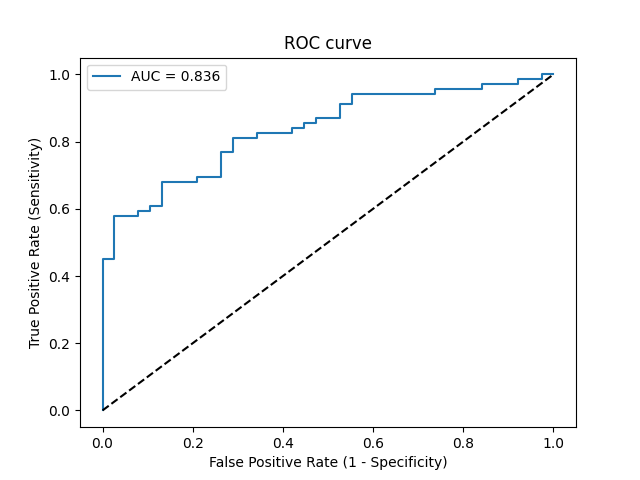

The data file committed next to this chart (first rows):
Threshold, Sensitivity, Specificity, NPV, PPV
inf, 0.0, 1.0, 0.3551, 0
0.9956, 0.01449, 1.0, 0.3585, 1.0
0.8688, 0.4493, 1.0, 0.5, 1.0
0.8667, 0.4493, 0.9737, 0.4933, 0.9688
0.8144, 0.5797, 0.9737, 0.5606, 0.9756
0.8139, 0.5797, 0.9211, 0.5469, 0.9302
0.7998, 0.5942, 0.9211, 0.5556, 0.9318
0.7994, 0.5942, 0.8947, 0.5484, 0.9111
0.7985, 0.6087, 0.8947, 0.5574, 0.913
0.7968, 0.6087, 0.8684, 0.55, 0.8936
0.7816, 0.6812, 0.8684, 0.6, 0.9038
0.7346, 0.6812, 0.7895, 0.5769, 0.8545
0.7311, 0.6957, 0.7895, 0.5882, 0.8571
0.7243, 0.6957, 0.7368, 0.5714, 0.8276
0.6584, 0.7681, 0.7368, 0.6364, 0.8413
0.6582, 0.7681, 0.7105, 0.6279, 0.8281
0.6409, 0.8116, 0.7105, 0.675, 0.8358
0.6222, 0.8116, 0.6579, 0.6579, 0.8116
0.6194, 0.8261, 0.6579, 0.6757, 0.8143
0.6009, 0.8261, 0.5789, 0.6471, 0.7808
0.5931, 0.8406, 0.5789, 0.6667, 0.7838
0.5822, 0.8406, 0.5526, 0.6562, 0.7733
0.5659, 0.8551, 0.5526, 0.6774, 0.7763
0.5655, 0.8551, 0.5263, 0.6667, 0.7662
0.5648, 0.8696, 0.5263, 0.6897, 0.7692
0.562, 0.8696, 0.4737, 0.6667, 0.75
0.5503, 0.913, 0.4737, 0.75, 0.759
0.5499, 0.913, 0.4474, 0.7391, 0.75
0.5441, 0.942, 0.4474, 0.8095, 0.7558
0.5037, 0.942, 0.2632, 0.7143, 0.6989
0.5022, 0.9565, 0.2632, 0.7692, 0.7021
0.4742, 0.9565, 0.1579, 0.6667, 0.6735
0.4694, 0.971, 0.1579, 0.75, 0.6768
0.4504, 0.971, 0.07895, 0.6, 0.6569
0.4499, 0.9855, 0.07895, 0.75, 0.6602
0.4284, 0.9855, 0.02632, 0.5, 0.6476
0.4156, 1.0, 0.02632, 1.0, 0.6509
0.3614, 1.0, 0.0, 0, 0.6449
